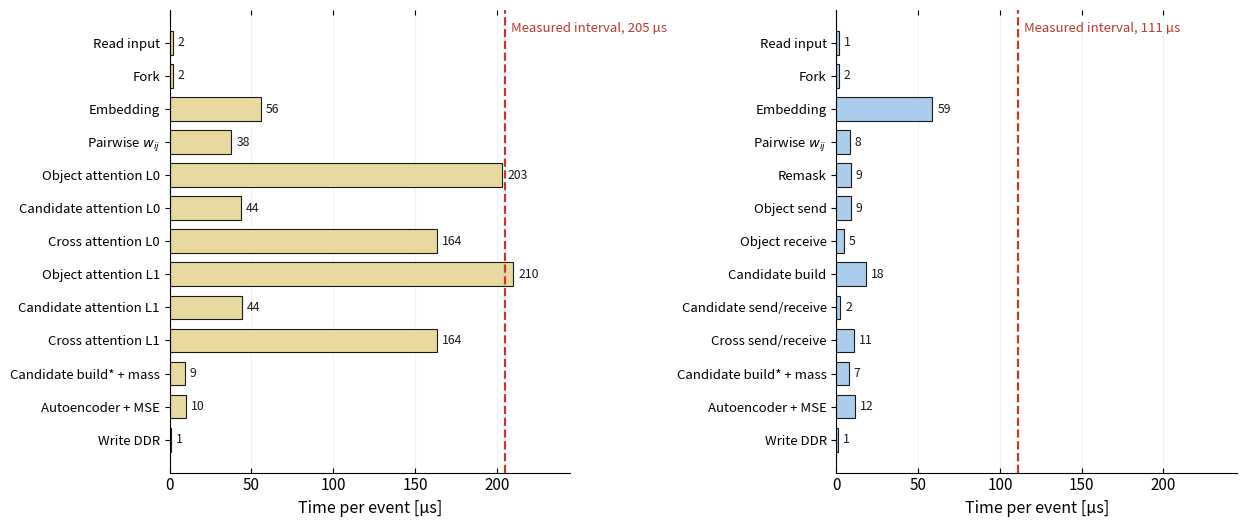

The script that saved this image: (Note: this script raises an exception after producing the figure.)
#!/usr/bin/env python
"""Per-stage time for one event, for both deployed designs.

Stage costs come from the routed HLS synthesis reports (csynth.rpt): each
dataflow process's per-event cycle count, converted at the clock the design
actually runs at (80 MHz all-PL, 100 MHz hybrid). Stages in a DATAFLOW region
run concurrently, so these are NOT additive -- the SLOWEST stage sets the
event rate, which is why the measured interval (dashed line) sits at the
tallest bar for the all-PL design.

For the hybrid the tallest PL bar is well short of the measured interval:
the attention now runs on the AI Engine array and does not appear in the PL
report, so the AIE path and its streaming set the rate instead.
"""
import matplotlib
matplotlib.use("Agg")
import matplotlib.pyplot as plt
import numpy as np

PLC, AIEC = "#e8d9a0", "#a9cdea"      # same palette as the dataflow diagrams
INK = "#1a1a1a"

# (label, cycles) in pipeline order; clock applied below
PL_CLK, HYB_CLK = 80e6, 100e6
PL = [("Read input", 149), ("Fork", 153), ("Embedding", 4483), ("Pairwise $w_{ij}$", 3028),
      ("Object attention L0", 16269), ("Candidate attention L0", 3499),
      ("Cross attention L0", 13102), ("Object attention L1", 16824),
      ("Candidate attention L1", 3551), ("Cross attention L1", 13102),
      ("Candidate build* + mass", 747), ("Autoencoder + MSE", 792), ("Write DDR", 81)]
HYB = [("Read input", 149), ("Fork", 153), ("Embedding", 5874), ("Pairwise $w_{ij}$", 836),
       ("Remask", 900), ("Object send", 881), ("Object receive", 482),
       ("Candidate build", 1840), ("Candidate send/receive", 250),
       ("Cross send/receive", 1098), ("Candidate build* + mass", 747),
       ("Autoencoder + MSE", 1162), ("Write DDR", 81)]
PL_MEAS, HYB_MEAS = 205.2, 111.0      # measured per-event interval (batch sweep)

# Measured AIE block intervals (per-block batch sweeps, fit_block_sweeps.py).
# Inserted into the hybrid panel as their own rows so the attention compute
# does not vanish from the picture when it moves off the fabric.
import json, os
_bi = "/home/snehadri/aie_scratch_save_20260810/block_intervals.json"
AIE_ROWS = []
if os.path.isfile(_bi):
    _d = json.load(open(_bi))
    for lab in ("Object attention", "Candidate attention", "Cross attention"):
        if lab in _d:
            AIE_ROWS.append((f"{lab} (AIE)", _d[lab]["slope_us"]))
    # place the AIE rows right after the streaming rows they belong to
    _ins = {"Object attention (AIE)": "Object receive", "Candidate attention (AIE)": "Candidate send/receive",
            "Cross attention (AIE)": "Cross send/receive"}
    for lab, us in AIE_ROWS:
        idx = [i for i, (l, _) in enumerate(HYB) if l == _ins[lab]][0] + 1
        HYB.insert(idx, (lab, us * HYB_CLK / 1e6))     # store as "cycles" so the common path works

plt.rcParams.update({"font.size": 11})
fig, axes = plt.subplots(1, 2, figsize=(12.6, 5.4))

for ax, data, clk, meas, col, meas_lab in (
        (axes[0], PL,  PL_CLK,  PL_MEAS,  PLC,  "Measured interval, 205 µs"),
        (axes[1], HYB, HYB_CLK, HYB_MEAS, AIEC, "Measured interval, 111 µs")):
    labs = [d[0] for d in data]
    us = np.array([d[1] / clk * 1e6 for d in data])
    y = np.arange(len(labs))[::-1]
    cols = ["#5b8fc9" if "(AIE)" in l else col for l in labs]      # darker blue = runs on the AIE array
    ax.barh(y, us, color=cols, edgecolor=INK, linewidth=0.8, height=0.72)
    ax.axvline(meas, color="#c0392b", ls="--", lw=1.6, zorder=5)
    ax.text(meas, len(labs) - 0.35, "  " + meas_lab, color="#c0392b",
            fontsize=9.5, va="top", ha="left")
    for yy, v in zip(y, us):
        ax.text(v + 3, yy, f"{v:.0f}", va="center", fontsize=8.8, color=INK)
    ax.set_yticks(y); ax.set_yticklabels(labs, fontsize=9.5)
    ax.set_xlabel("Time per event [µs]", fontsize=11.5)
    ax.set_xlim(0, 245)
    ax.tick_params(axis="x", direction="in", top=True)
    ax.grid(axis="x", alpha=.14)
    ax.set_axisbelow(True)
    for s in ("top", "right"): ax.spines[s].set_visible(False)

fig.tight_layout()
out = "/home/snehadri/repos/aie-unsupervised-search/figs/stage_time_breakdown.png"
fig.savefig(out, dpi=200, bbox_inches="tight")
fig.savefig(out.replace(".png", ".pdf"), bbox_inches="tight")
print("saved", out)
